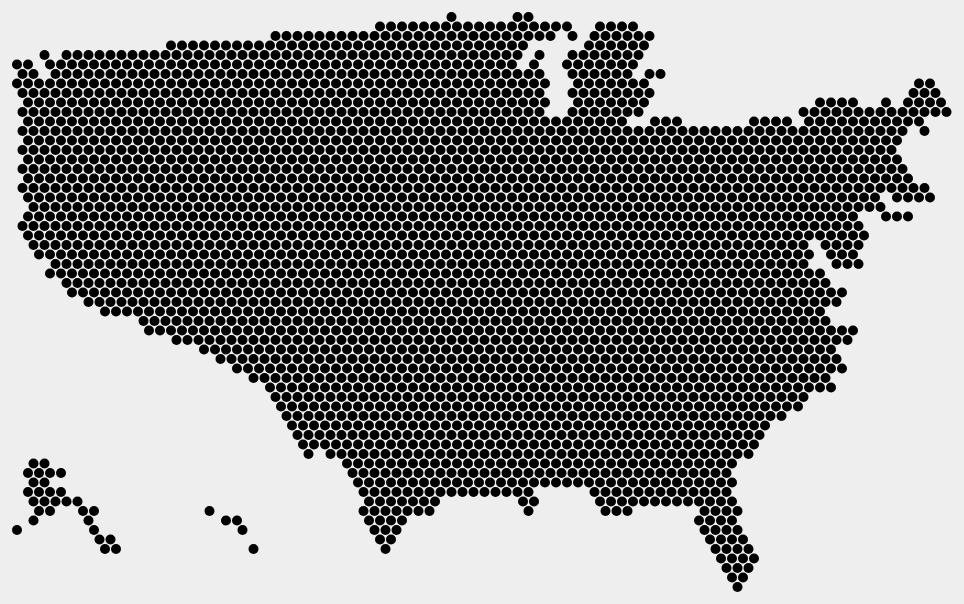
D3 v6 page, settled after 360 driven frames (6 s of simulated time); the page loaded 1 data file(s).



      var w = 1000;
      var h = 650;

      var hexSvg = d3.select('#hex-vis')
        .append('svg')
          .attr('width', w)
          .attr('height', h);
      var hexContainer = hexSvg.append('g') // group to hold centroid symbols
        .attr('id', 'hex-container')
        .attr('transform', 'translate(25, 25)');

      // load CSV of county etymology data
      d3.csv('data_counties-etymologies-11.csv')
        .then(function(data) {

          // establish county centroids
          hexContainer.selectAll('.hex')
            .data(data.filter(function(d) {
              return d.x != ''; // leave out any without hex coordinates 
            }))
            .enter()
            .append('circle')
              .attr('id', function(d) {
                return d.fullname;
              })
              .attr('class', function(d) {
                return 'hex hex-' + d.granularlanguage;
              })
              .attr('cx', function(d) {
                return (d.x) * 11;
              })
              .attr('cy', function(d) {
                return (d.y) * 9.5;
              })
              .attr('r', 5) // make width smaller to have white padding between counties
              .on('mouseover', function(d) {
                var currentHoverLang = d3.select(this).attr('class');
                hexContainer.selectAll('.hex')
                  .each(function(d) {
                    if (d3.select(this).attr('class') == currentHoverLang) {
                      /* do nothing */
                    } else {
                      d3.select(this)
                        .style('opacity', 0.2);
                    }
                  })
              })
              .on('mouseout', function(d) {
                hexContainer.selectAll('.hex')
                  .each(function(d) {
                    d3.select(this)
                      .style('opacity', 1);
                    })
              })
              .append('title')
              .text(function(d) {
                return d.fullname + ' // ' + d.granularlanguage;
              });

      }); // close CSV function


    

### data: data_counties-etymologies-11.csv
id, name, x, y, type, fullname, state, etymology, language, granularlanguage, etycount, category, subcategory, ety1, cat2, subcat2, ety2, cat3, subcat3, ety3, cat4, subcat4, ety4, year
01001, Autauga, 49.5, 44.0, County, Autauga County, Alabama, Named for the Native American village of…, natam, , , place, america, , , , , , , , , , , 1818
01003, Baldwin, 48.5, 48.0, County, Baldwin County, Alabama, Named for Abraham Baldwin, a signer of t…, euro, , , people, man, , , , , , , , , , , 1809
01005, Barbour, 52.5, 46.0, County, Barbour County, Alabama, Named for James Barbour, the nineteenth …, euro, , , people, man, , , , , , , , , , , 1832
01007, Bibb, 49.5, 42.0, County, Bibb County, Alabama, Named for William Wyatt Bibb, the first …, euro, , , people, man, , , , , , , , , , , 1818
01009, Blount, 50.0, 39.0, County, Blount County, Alabama, Named for William Blount, the only gover…, euro, , , people, man, , , , , , , , , , , 1818
01011, Bullock, 52.0, 45.0, County, Bullock County, Alabama, Named for Edward C. Bullock, a soldier i…, euro, , , people, man, , , , , , , , , , , 1866
01013, Butler, 49.5, 46.0, County, Butler County, Alabama, Named for William Butler, a soldier who …, euro, , , people, man, , , , , , , , , , , 1819
01015, Calhoun, 51.5, 40.0, County, Calhoun County, Alabama, Named for John C. Calhoun, the U.S. stat…, euro, , , people, man, , , , , , , , , , , 1832
01017, Chambers, 52.0, 43.0, County, Chambers County, Alabama, Named for Henry H. Chambers (1790–1826),…, euro, , , people, man, , , , , , , , , , , 1832
01019, Cherokee, 52.0, 39.0, County, Cherokee County, Alabama, Named for The Cherokee Nation., natam, , , people, group, , , , , , , , , , , 1836
01021, Chilton, 50.0, 43.0, County, Chilton County, Alabama, Named for William Parish Chilton (1810–1…, euro, , , people, man, , , , , , , , , , , 1868
01023, Choctaw, 48.0, 45.0, County, Choctaw County, Alabama, Named for the Choctaw Nation of Native A…, natam, , , people, group, , , , , , , , , , , 1847
01025, Clarke, 48.5, 46.0, County, Clarke County, Alabama, Named for John Clarke (1766–1832), gener…, euro, , , people, man, , , , , , , , , , , 1812
01027, Clay, 51.5, 42.0, County, Clay County, Alabama, Named for Henry Clay (1777–1852), U.S. l…, euro, , , people, man, , , , , , , , , , , 1866
01029, Cleburne, 52.0, 41.0, County, Cleburne County, Alabama, Named for Patrick Cleburne (1828–1864), …, euro, , , people, man, , , , , , , , , , , 1866
01031, Coffee, 51.0, 47.0, County, Coffee County, Alabama, Named for John Coffee (1772–1833), front…, euro, , , people, man, , , , , , , , , , , 1841
01033, Colbert, 47.0, 37.0, County, Colbert County, Alabama, Named for George Colbert and Levi Colber…, euro, , , people, man, , , , , , , , , , , 1867
01035, Conecuh, 50.0, 47.0, County, Conecuh County, Alabama, Named for the Conecuh River, which flows…, natam, , , nature, water, , , , , , , , , , , 1818
01037, Coosa, 50.5, 42.0, County, Coosa County, Alabama, Named for the Coosa River, which flows t…, natam, , , nature, water, , , , , , , , , , , 1832
01039, Covington, 49.5, 48.0, County, Covington County, Alabama, Named for Leonard Covington (1768–1813),…, euro, , , people, man, , , , , , , , , , , 1821
01041, Crenshaw, 50.5, 46.0, County, Crenshaw County, Alabama, Named for Anderson Crenshaw (1783–1847),…, euro, , , people, man, , , , , , , , , , , 1866
01043, Cullman, 49.0, 39.0, County, Cullman County, Alabama, Named for Colonel John G. Cullmann (1823…, euro, , , people, man, , , , , , , , , , , 1877
01045, Dale, 51.5, 48.0, County, Dale County, Alabama, Named for Samuel Dale (1772–1841), briga…, euro, , , people, man, , , , , , , , , , , 1824
01047, Dallas, 48.5, 44.0, County, Dallas County, Alabama, Named for Alexander James Dallas (1759–1…, euro, , , people, man, , , , , , , , , , , 1814
01049, DeKalb, 50.5, 38.0, County, DeKalb County, Alabama, Named for Baron Johann de Kalb (1721–178…, euro, , , people, man, , , , , , , , , , , 1836
01051, Elmore, 50.5, 44.0, County, Elmore County, Alabama, Named for John Archer Elmore (1762–1834)…, euro, , , people, man, , , , , , , , , , , 1866
01053, Escambia, 49.0, 49.0, County, Escambia County, Alabama, Named for Escambia Creek, a tributary of…, natam, , , nature, water, , , , , , , , , , , 1868
01055, Etowah, 51.0, 39.0, County, Etowah County, Alabama, Named for the Etowah Native American Mou…, natam, , , place, america, , , , , , , , , , , 1866
01057, Fayette, 48.0, 41.0, County, Fayette County, Alabama, From La Fayette, the original spelling f…, euro, , , people, man, , , , , , , , , , , 1824
01059, Franklin, 47.5, 38.0, County, Franklin County, Alabama, Named for Benjamin Franklin (1706–1790),…, euro, , , people, man, , , , , , , , , , , 1818
01061, Geneva, 50.5, 48.0, County, Geneva County, Alabama, Named for the county seat, Geneva, Alaba…, euro, , 2+, people, man, , , , , , , , , , , 1868
01063, Greene, 47.5, 42.0, County, Greene County, Alabama, Named for Nathanael Greene (1742–1786), …, euro, , , people, man, , , , , , , , , , , 1819
01065, Hale, 48.5, 42.0, County, Hale County, Alabama, Named for Stephen F. Hale (1816–1862), a…, euro, , , people, man, , , , , , , , , , , 1867
01067, Henry, 52.0, 47.0, County, Henry County, Alabama, Named for Patrick Henry, Revolutionary W…, euro, , , people, man, , , , , , , , , , , 1819
01069, Houston, 52.5, 48.0, County, Houston County, Alabama, Named for George S. Houston (1811–1879),…, euro, , , people, man, , , , , , , , , , , 1903
01071, Jackson, 51.0, 37.0, County, Jackson County, Alabama, Named for Andrew Jackson, the 7th Presid…, euro, , , people, man, , , , , , , , , , , 1819
01073, Jefferson, 49.5, 40.0, County, Jefferson County, Alabama, Named for Thomas Jefferson, the third Pr…, euro, , , people, man, , , , , , , , , , , 1819
01075, Lamar, 47.5, 40.0, County, Lamar County, Alabama, Named for Lucius Quintus Cincinnatus Lam…, euro, , , people, man, , , , , , , , , , , 1867
01077, Lauderdale, 47.5, 36.0, County, Lauderdale County, Alabama, Named for Colonel James Lauderdale, who …, euro, , , people, man, , , , , , , , , , , 1818
… [head cut at 6 KiB]